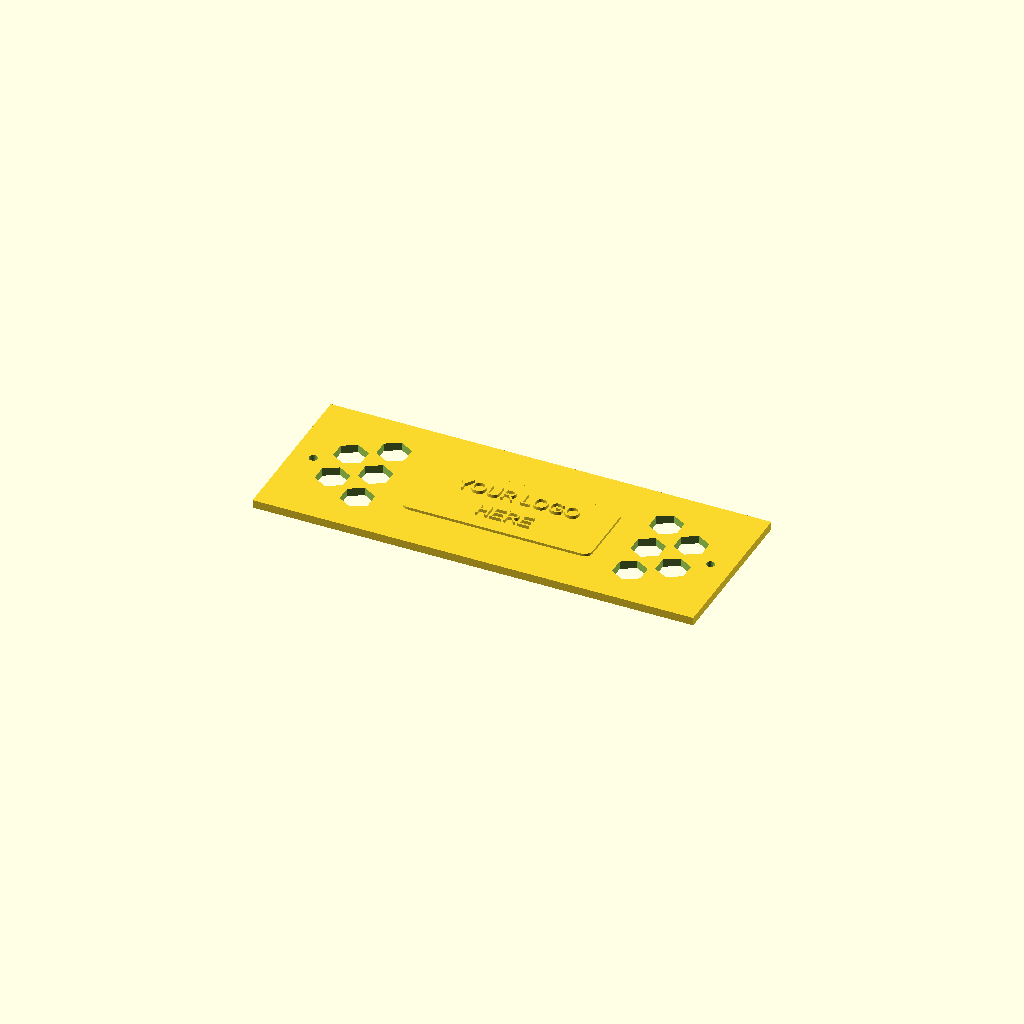
Cell 1: the model at its default parameters.
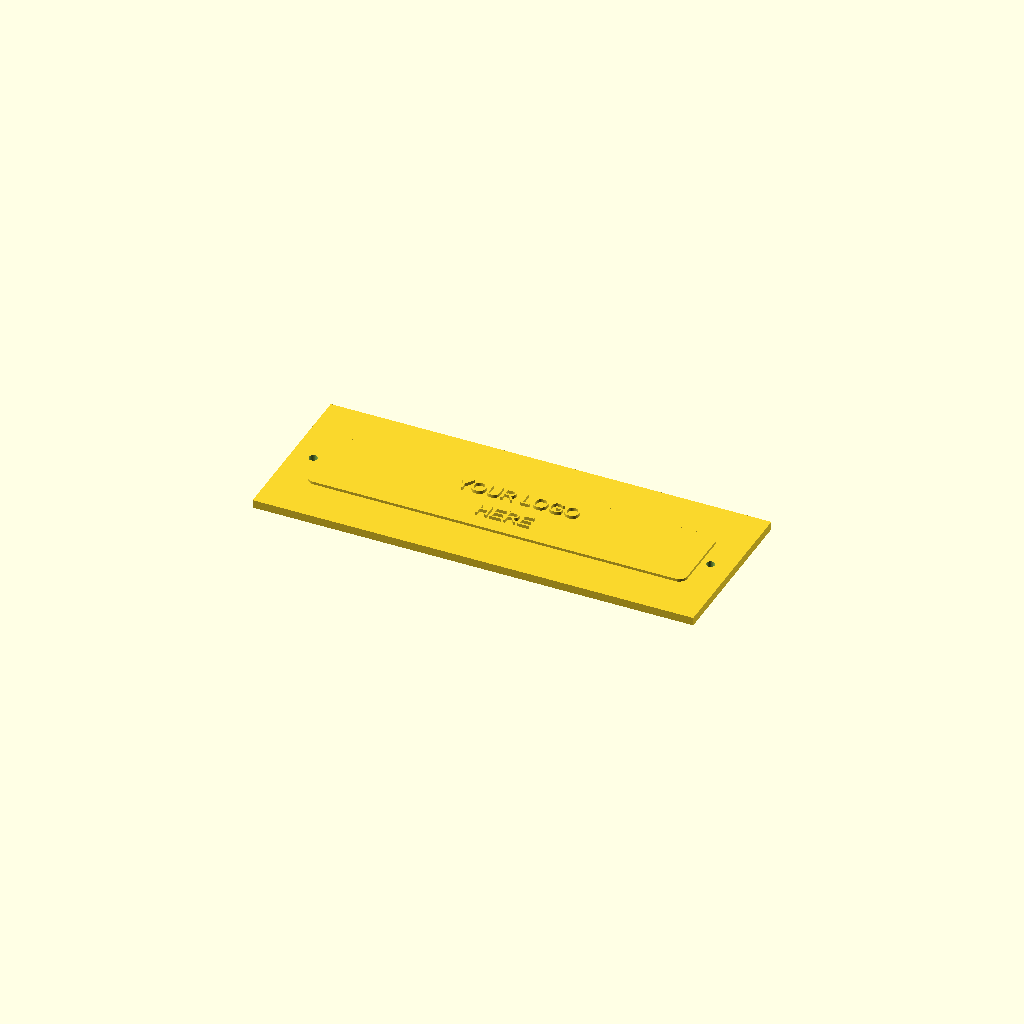
Cell 2: plaque_w = 140 (everything else at default).
All cells are drawn from one camera (rotation 55°, 0°, 25°, orthographic, colour scheme Cornfield), so only the parameter changes between them.
OpenSCAD source file backend/forge_output/nexus9_mac_rack/panel_custom.scad:
// ============================================================
//  NEXUS9 Mac Mini M4 Rack — panel_custom.scad  (Customizable)
//  Honeycomb airflow mesh around a CENTERED raised blank plaque
//  the buyer can relabel. Embossed "YOUR LOGO HERE" placeholder.
//  Built on the shared panel_blank() so it is interchangeable.
// ============================================================
include <core.scad>

// ----- Plaque parameters (the customizable blank area) -----
plaque_w  = 70;     // plaque width
plaque_h  = 28;     // plaque height
plaque_r  = 3;      // corner radius
plaque_up = 1.0;    // raised height above front face
clear     = 2.0;    // keep honeycomb holes this far away from the plaque

// Honeycomb hole field filling w x h (centered), holes through thickness t.
// Holes that fall within the plaque keep-out rectangle are skipped so the
// plaque sits on solid plate (no cut-through under a raised feature).
module honeycomb(w, h, t, r = 6, wall = 2.4) {
    cw = (r + wall) * 1.5;
    rh = (r + wall) * 1.732;
    nx = ceil(w / cw) + 1;
    ny = ceil(h / rh) + 1;
    kx = plaque_w/2 + clear + r;   // keep-out half-width (hole center test)
    ky = plaque_h/2 + clear + r;   // keep-out half-height
    for (i = [-nx : nx])
        for (j = [-ny : ny]) {
            x = i * cw;
            y = j * rh + ((i % 2 != 0) ? rh / 2 : 0);
            inside_win = abs(x) <= w/2 - r*0.5 && abs(y) <= h/2 - r*0.5;
            in_plaque  = abs(x) <= kx && abs(y) <= ky;
            if (inside_win && !in_plaque)
                translate([x, y, -0.1]) rotate([0, 0, 30])
                    cylinder(h = t + 0.2, r = r, $fn = 6);
        }
}

// Rounded rectangle (2D) for the plaque footprint.
module rrect(w, h, rad) {
    hull() for (sx = [-1, 1]) for (sy = [-1, 1])
        translate([sx*(w/2 - rad), sy*(h/2 - rad)])
            circle(r = rad);
}

module panel_custom() {
    union() {
        difference() {
            panel_blank();
            // honeycomb fills the whole window, skipping the plaque keep-out
            honeycomb(panel_win_w, panel_win_h, panel_t);
        }
        // raised blank plaque, centered — the customizable area
        translate([0, 0, panel_t])
            linear_extrude(plaque_up)
                rrect(plaque_w, plaque_h, plaque_r);
        // placeholder text embossed on top of the plaque (two lines)
        translate([0, 0, plaque_up]) {
            emboss("YOUR LOGO",  size = 5.5, y =  5.5);
            emboss("HERE",       size = 5.5, y = -6.0);
        }
    }
}

panel_custom();
Customizer parameters (derived from the source; name, type, default, range or options):
plaque_w: number, default 70
plaque_h: number, default 28
plaque_r: number, default 3
plaque_up: number, default 1
clear: number, default 2
